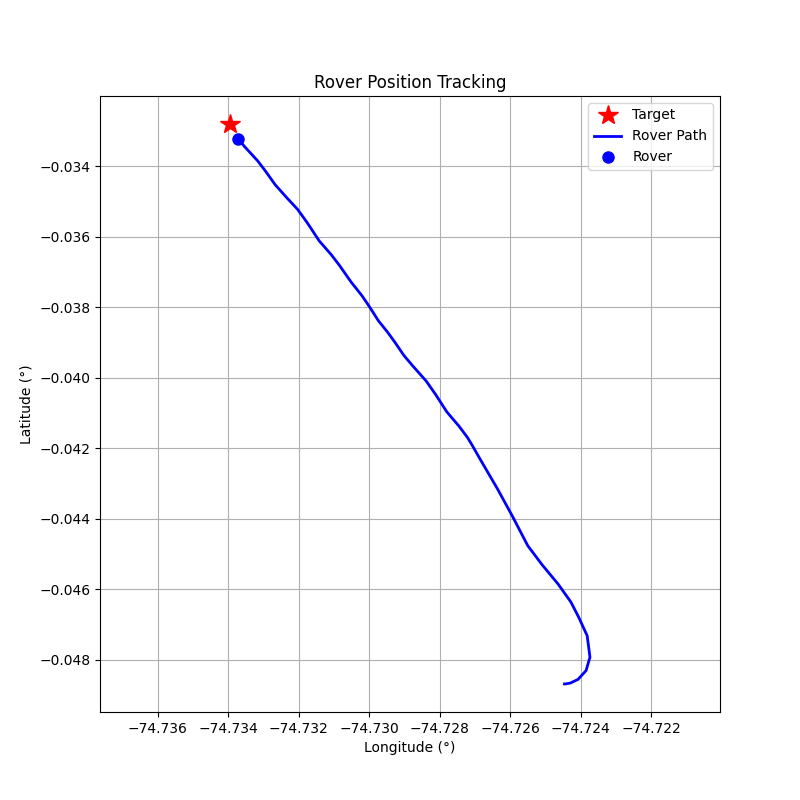

Data behind this chart, as committed beside it:
step, timestamp, distance_m, forward_m, right_m, speed_mps, bearing_deg, tool, throttle, steer, brake_strength, duration_s, overridden_by_safety
0, 1774896982, 193.8, -100.4, -165.7, 0.0, -121.2, drive, 0.2, -1.0, 0, 0.5, False
1, 1774896984, 193.9, -92.53, -170.4, 0.57, -118.5, drive, 0.2, -1.0, 0, 0.5, False
2, 1774896986, 194.4, -58.84, -185.3, 1.07, -107.6, drive, 0.2, -1.0, 0, 0.5, False
3, 1774896988, 194.7, 5.75, -194.6, 1.55, -88.31, drive, 0.2, -0.8, 0, 1.0, False
4, 1774896990, 193.8, 85.86, -173.7, 1.98, -63.7, drive, 0.3, -0.6, 0, 1.0, False
5, 1774896992, 191.1, 149.2, -119.4, 2.66, -38.65, drive, 0.4, -0.4, 0, 1.0, False
6, 1774896994, 185.4, 178.2, -51.07, 3.61, -15.99, brake, 0, 0, 10, 0.1, False
7, 1774896996, 179.3, 176.6, -31.45, 2.57, -10.1, drive, 0.2, -0.2, 0, 1.0, False
8, 1774896998, 174.4, 174.1, -9.99, 2.99, -3.28, drive, 0.3, -0.1, 0, 1.0, False
9, 1774897000, 167.9, 167.6, 9.47, 3.73, 3.23, brake, 0, 0, 10, 0.1, False
10, 1774897002, 160.2, 159.7, 12.78, 2.66, 4.57, drive, 0.2, 0.2, 0, 1.0, False
11, 1774897004, 153.3, 152.9, -11.51, 4.84, -4.31, brake, 0, 0, 20, 0.1, False
12, 1774897006, 143.4, 142.3, -17.75, 4.97, -7.11, brake, 0, 0, 20, 0.1, False
13, 1774897008, 134.5, 133.7, -14.63, 4.77, -6.25, brake, 0, 0, 20, 0.1, False
14, 1774897010, 124.2, 123.2, -15.13, 3.67, -7.0, brake, 0, 0, 20, 0.1, False
15, 1774897011, 119.3, 118.3, -15.24, 1.43, -7.34, drive, 0.2, -0.2, 0, 1.0, False
16, 1774897013, 116.7, 116.5, -7.0, 1.87, -3.44, drive, 0.3, -0.2, 0, 1.0, False
17, 1774897015, 112.6, 112.3, 7.44, 2.66, 3.79, drive, 0.3, 0.2, 0, 1.0, False
18, 1774897017, 107, 107, -3.62, 3.47, -1.94, brake, 0, 0, 10, 0.1, False
19, 1774897019, 100.9, 100.6, -7.82, 2.39, -4.45, drive, 0.3, -0.2, 0, 1.0, False
20, 1774897021, 96.06, 95.99, 3.8, 3.09, 2.27, brake, 0, 0, 10, 0.1, False
21, 1774897023, 90.03, 89.72, 7.47, 2.03, 4.76, drive, 0.3, 0.2, 0, 1.0, False
22, 1774897025, 85.92, 85.91, -1.0, 2.73, -0.67, brake, 0, 0, 10, 0.1, False
23, 1774897027, 81.06, 80.96, -3.93, 1.68, -2.78, drive, 0.2, -0.2, 0, 1.0, False
24, 1774897029, 77.57, 77.52, 2.73, 2.15, 2.02, drive, 0.3, 0.2, 0, 1.0, False
25, 1774897031, 73.16, 73.1, -3.01, 2.92, -2.36, brake, 0, 0, 10, 0.1, False
26, 1774897033, 68.09, 67.85, -5.75, 1.88, -4.84, drive, 0.2, -0.2, 0, 1.0, False
27, 1774897035, 64.27, 64.27, 0.19, 2.34, 0.17, drive, 0.4, 0.1, 0, 1.0, False
28, 1774897037, 59.18, 59.16, -1.3, 3.32, -1.26, brake, 0, 0, 10, 0.1, False
29, 1774897038, 53.03, 52.97, -2.48, 2.34, -2.69, drive, 0.2, -0.2, 0, 1.0, False
30, 1774897040, 49.09, 48.99, 3.2, 2.78, 3.74, drive, 0.4, 0.2, 0, 1.0, False
31, 1774897042, 43.71, 43.7, -1.02, 3.75, -1.34, brake, 0, 0, 10, 0.1, False
32, 1774897044, 36.96, 36.84, -3.03, 2.73, -4.7, drive, 0.2, -0.2, 0, 1.0, False
33, 1774897045, 32.33, 32.3, 1.36, 3.17, 2.41, brake, 0, 0, 10, 0.1, False
34, 1774897048, 27.69, 27.56, 2.67, 2.09, 5.53, drive, 0.3, 0.2, 0, 1.0, False
35, 1774897050, 22.48, 22.48, 0.35, 2.77, 0.88, brake, 0, 0, 10, 0.1, False
36, 1774897051, 17.27, 17.27, -0.45, 1.73, -1.51, drive, 0.4, -0.2, 0, 1.0, False
37, 1774897054, 13.61, 13.58, 0.9, 2.64, 3.78, brake, 0, 0, 10, 0.1, False
38, 1774897055, 8.22, 8.1, 1.38, 1.66, 9.69, drive, 0.2, 0.2, 0, 1.0, False
39, 1774897057, 5.18, 5.1, 0.88, 2.13, 9.79, brake, 0, 0, 20, 0.2, False
